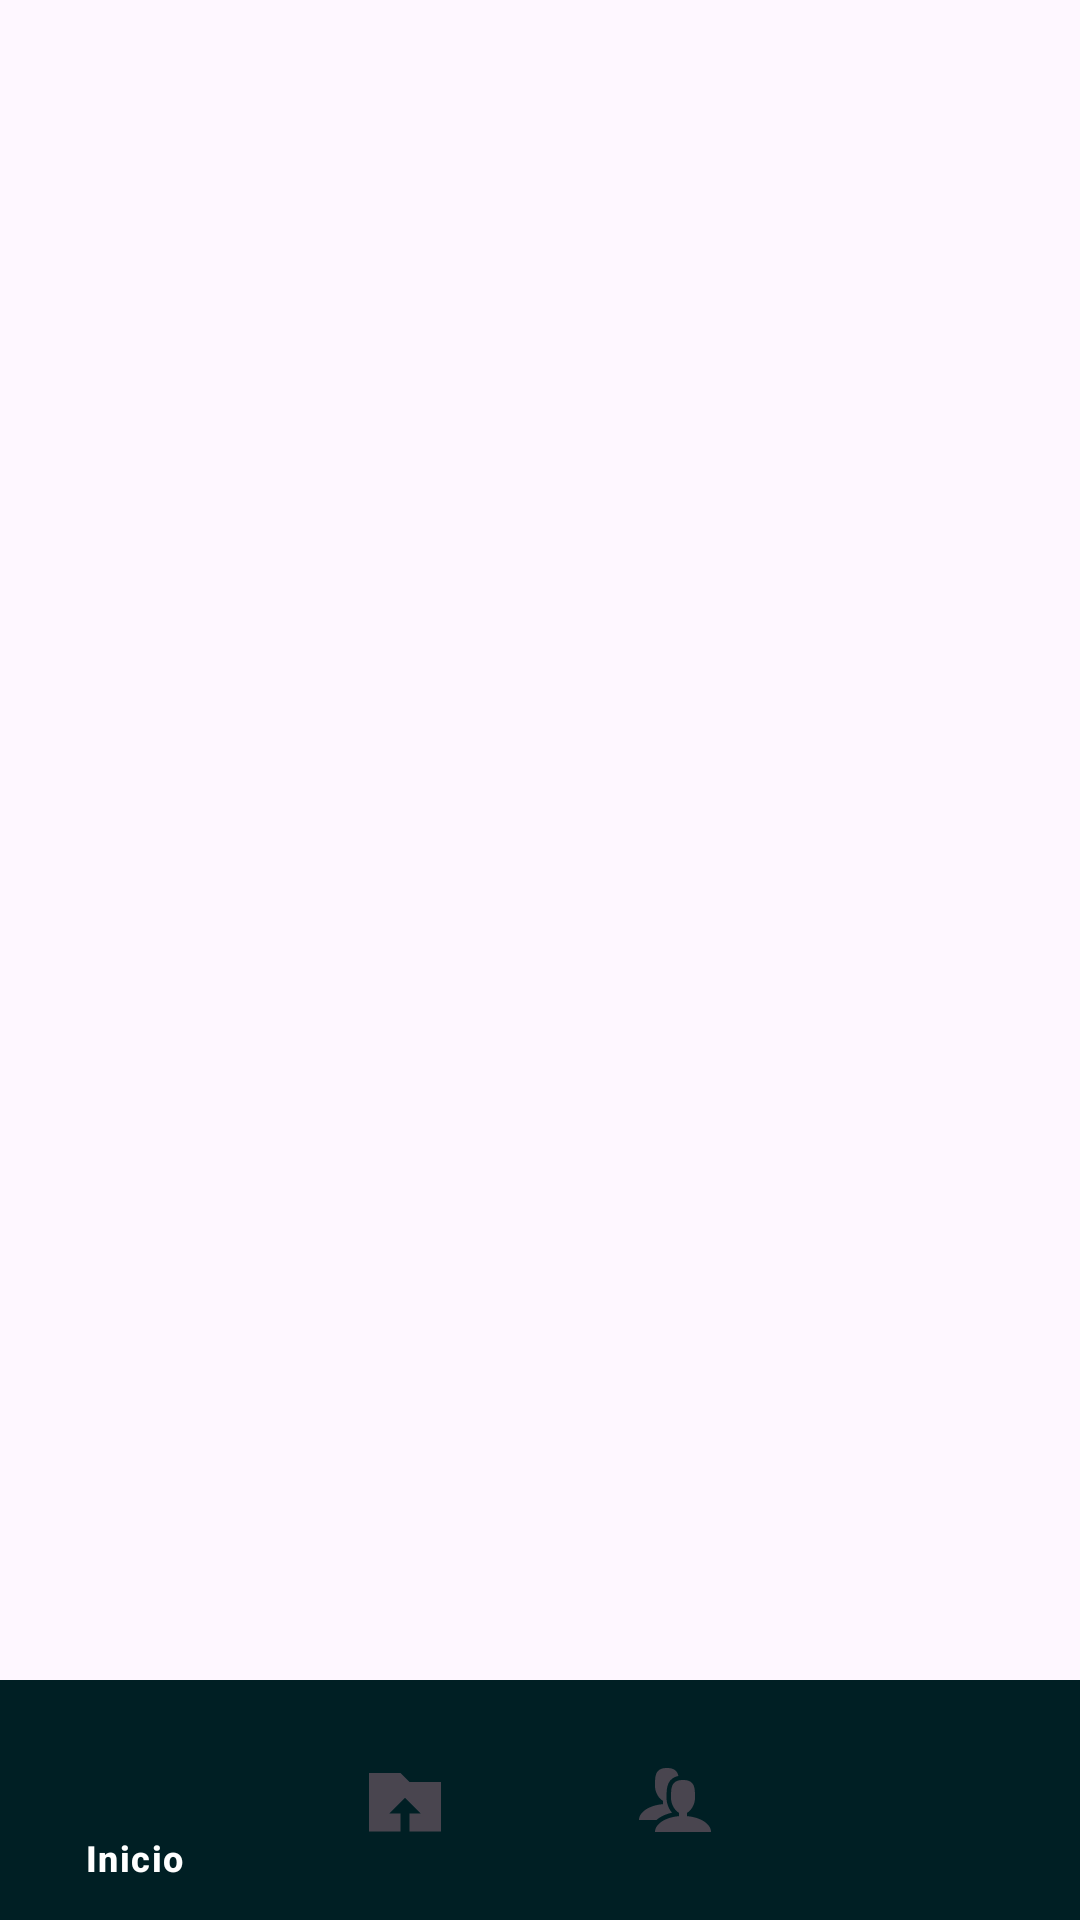

The Android layout XML behind this screen, and the referenced resources:
<!-- AndroidManifest.xml: application theme Theme.EchowMusicApp -->
<!-- res/layout/activity_navigation.xml -->
<?xml version="1.0" encoding="utf-8"?>
<LinearLayout xmlns:android="http://schemas.android.com/apk/res/android"
    xmlns:tools="http://schemas.android.com/tools"
    android:id="@+id/main"
    android:layout_width="match_parent"
    android:layout_height="match_parent"
    xmlns:app="http://schemas.android.com/apk/res-auto"
    android:orientation="vertical"
    tools:context=".NavigationActivity">

    <FrameLayout
        android:id="@+id/fragment_container"
        android:layout_width="match_parent"
        android:layout_height="match_parent">

        <com.google.android.material.bottomnavigation.BottomNavigationView
            android:id="@+id/bottom_navigation"
            android:layout_width="match_parent"
            android:layout_height="wrap_content"
            android:background="@color/colorPrimary"
            app:itemTextColor="@color/white"
            android:layout_gravity="bottom"
            app:menu="@menu/bottom_navigation" />
    </FrameLayout>
</LinearLayout>
<!-- resources referenced by this layout -->
<resources>
  <color name="colorPrimary">#001F24</color>
  <color name="white">#FFFFFFFF</color>
  <style name="Theme.EchowMusicApp" parent="Base.Theme.EchowMusicApp" />
  <style name="Base.Theme.EchowMusicApp" parent="Theme.Material3.DayNight.NoActionBar">
          
          
      </style>
</resources>
